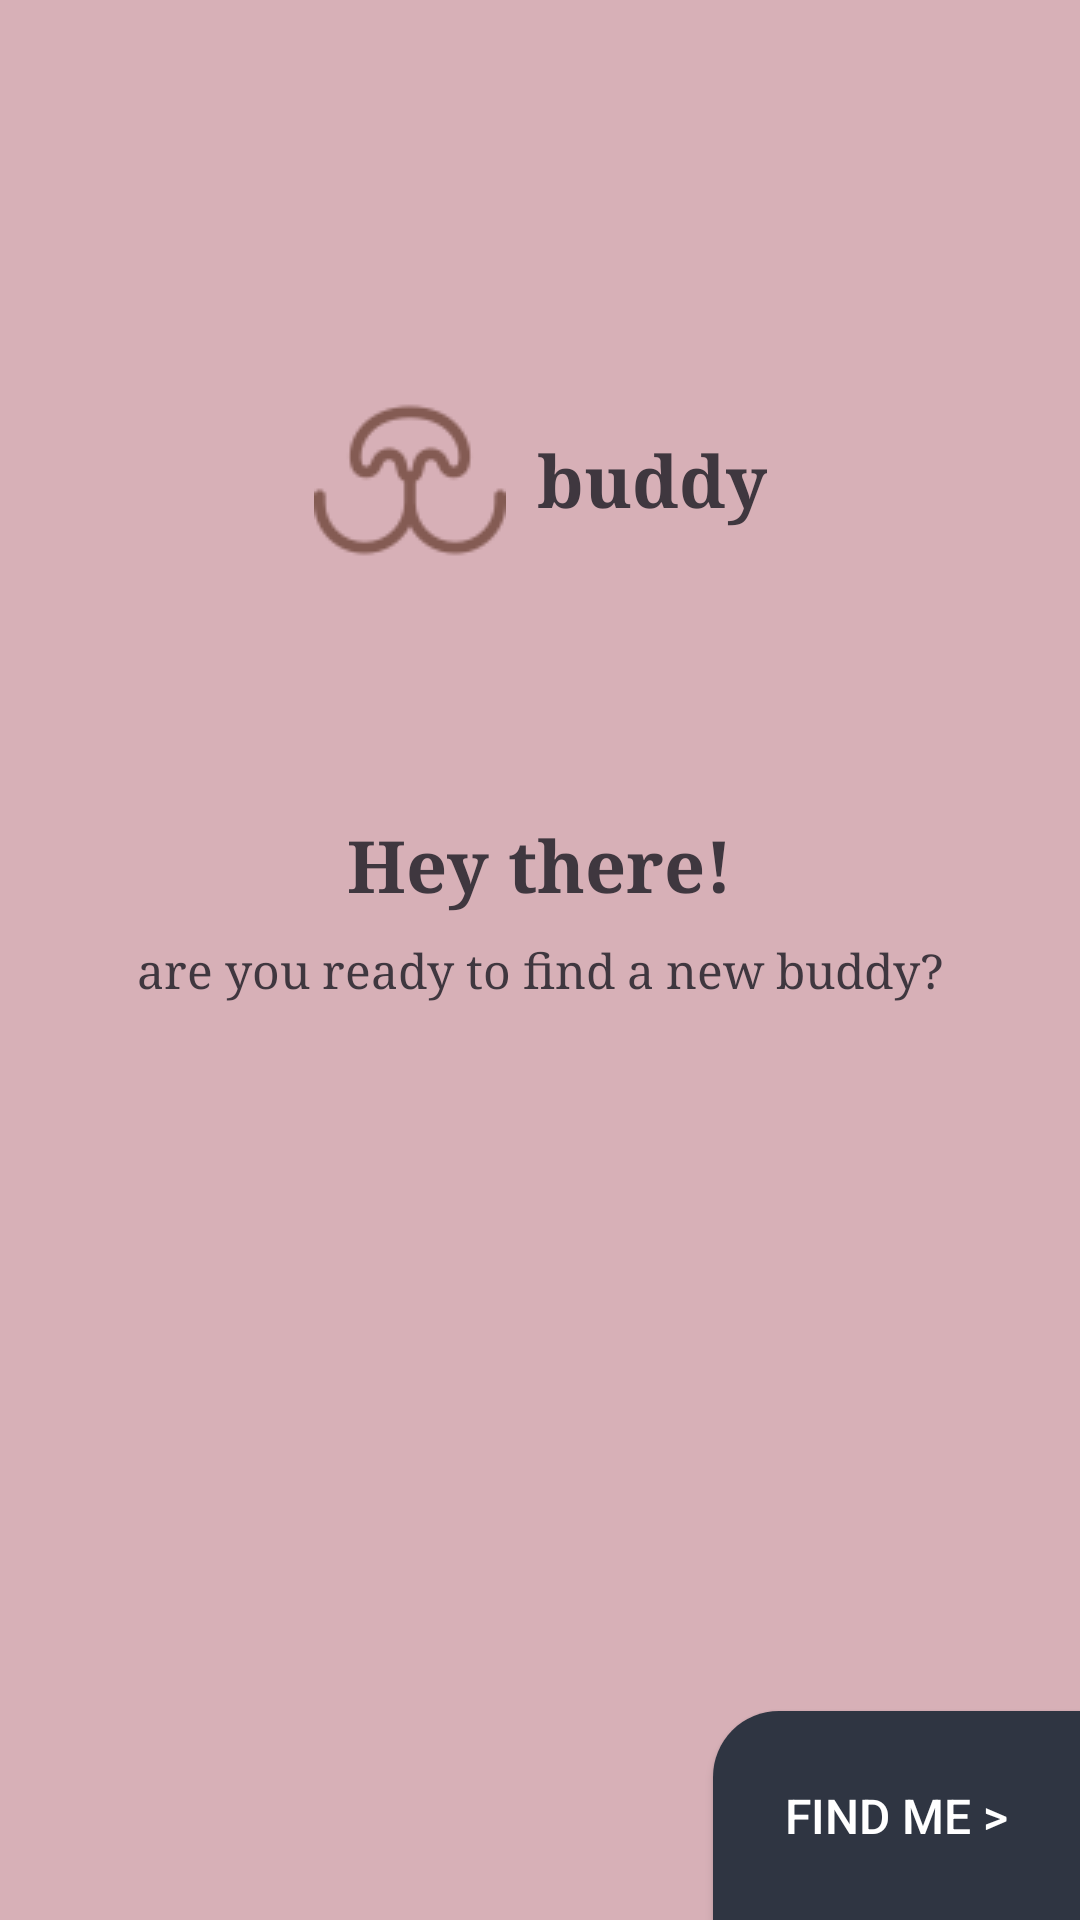

Produce the Android XML layout that renders to this screen, including the resource entries it uses.
<!-- AndroidManifest.xml: application theme Theme.DogBreed -->
<!-- res/layout/fragment_welcome.xml -->
<?xml version="1.0" encoding="utf-8"?>
<androidx.constraintlayout.widget.ConstraintLayout xmlns:android="http://schemas.android.com/apk/res/android"
    xmlns:app="http://schemas.android.com/apk/res-auto"
    xmlns:tools="http://schemas.android.com/tools"
    android:id="@+id/constraintLayout"
    android:layout_width="match_parent"
    android:layout_height="match_parent"
    android:background="@color/yellow"
    android:gravity="center"
    android:orientation="vertical">

    
    <TextView
        android:id="@+id/textview_buddy"
        android:layout_width="wrap_content"
        android:layout_height="wrap_content"
        android:drawableStart="@drawable/dog_nose"
        android:drawablePadding="@dimen/drawable_pading_10dp"
        android:gravity="center"
        android:singleLine="true"
        android:text="@string/buddy"
        android:textColor="@color/text_color"
        android:textSize="@dimen/text_size"
        android:textStyle="bold"
        android:typeface="serif"
        app:layout_constraintEnd_toEndOf="parent"
        app:layout_constraintStart_toStartOf="parent"
        app:layout_constraintTop_toTopOf="@+id/guideline2" />

    <com.google.android.material.imageview.ShapeableImageView
        android:id="@+id/imageView_dog"
        android:layout_width="@dimen/width_160dp"
        android:layout_height="wrap_content"
        android:layout_marginTop="@dimen/margin_top"
        android:src="@drawable/ic_launcher_background"
        app:layout_constraintEnd_toEndOf="parent"
        app:layout_constraintStart_toStartOf="parent"
        app:layout_constraintTop_toBottomOf="@id/textview_buddy" />


    <TextView
        android:id="@+id/textView_hi_pal"
        android:layout_width="wrap_content"
        android:layout_height="wrap_content"
        android:layout_marginTop="@dimen/margin_top"
        android:layout_marginBottom="@dimen/margin8dp"
        android:fontFamily="serif"
        android:gravity="center"
        android:text="@string/hi_pal"
        android:textAlignment="center"
        android:textColor="@color/text_color"
        android:textSize="@dimen/text_size"
        android:textStyle="bold"
        android:transitionName="logo_text"
        app:layout_constraintEnd_toEndOf="parent"
        app:layout_constraintStart_toStartOf="parent"
        app:layout_constraintTop_toBottomOf="@+id/imageView_dog" />

    <TextView
        android:id="@+id/textView_new_family"
        android:layout_width="0dp"
        android:layout_height="wrap_content"
        android:layout_marginTop="@dimen/margin8dp"
        android:gravity="center"
        android:text="@string/new_family"
        android:textAlignment="center"
        android:textColor="@color/text_color"
        android:textSize="@dimen/text_medium_size"
        android:transitionName="logo_text"
        android:typeface="serif"
        app:layout_constraintEnd_toEndOf="parent"
        app:layout_constraintStart_toStartOf="parent"
        app:layout_constraintTop_toBottomOf="@+id/textView_hi_pal" />


    <Button
        android:id="@+id/btn_Start"
        android:layout_width="wrap_content"
        android:layout_height="wrap_content"
        android:padding="@dimen/padding_24dp"
        android:background="@drawable/layout_background"
        android:contentDescription="@string/click"
        android:text="@string/woof"
        android:textColor="@android:color/white"
        android:textSize="@dimen/text_medium_size"
        app:layout_constraintBottom_toBottomOf="parent"
        app:layout_constraintEnd_toEndOf="parent" />

    <androidx.constraintlayout.widget.Guideline
        android:id="@+id/guideline2"
        android:layout_width="wrap_content"
        android:layout_height="wrap_content"
        android:orientation="horizontal"
        app:layout_constraintGuide_percent="0.2" />

</androidx.constraintlayout.widget.ConstraintLayout>
<!-- resources referenced by this layout -->
<resources>
  <color name="text_color">#3f373f</color>
  <color name="yellow">#d7b0b7</color>
  <dimen name="drawable_pading_10dp">10dp</dimen>
  <dimen name="margin8dp">8dp</dimen>
  <dimen name="margin_top">40dp</dimen>
  <dimen name="padding_24dp">24dp</dimen>
  <dimen name="text_medium_size">16sp</dimen>
  <dimen name="text_size">24sp</dimen>
  <dimen name="width_160dp">160dp</dimen>
  <!-- drawable dog_nose: png bitmap (drawable, 5035 bytes) -->
  <!-- drawable layout_background (drawable) -->
  <?xml version="1.0" encoding="utf-8"?>
  <selector xmlns:android="http://schemas.android.com/apk/res/android">
  
      <item>
          <shape xmlns:android="http://schemas.android.com/apk/res/android" android:shape="rectangle" >
              <corners
                  android:topLeftRadius="22dp"
                  android:topRightRadius="0dp"
                  android:bottomLeftRadius="0dp"
                  android:bottomRightRadius="0dp" />
              <solid android:color="@color/light_blue" />
  
          </shape>
  
      </item>
  </selector>
  <string name="buddy">buddy</string>
  <string name="click"> Click</string>
  <string name="hi_pal">Hey there!</string>
  <string name="new_family">are you ready to find a new buddy?</string>
  <string name="woof">Find Me &gt;</string>
  <style name="Theme.DogBreed" parent="Theme.AppCompat.Light">
          
          <item name="colorPrimary">@color/yellow</item>
          <item name="colorPrimaryVariant">@color/yellow</item>
          <item name="colorOnPrimary">@color/white</item>
          <item name="colorAccent">@color/yellow</item>
          <item name="android:windowDisablePreview">true</item>
  
          
          <item name="android:statusBarColor">?attr/colorPrimaryVariant</item>
          <item name="android:textColorPrimary">@color/white</item>
          
      </style>
  <color name="light_blue">#2f3542</color>
  <color name="white">#FFFFFFFF</color>
</resources>
